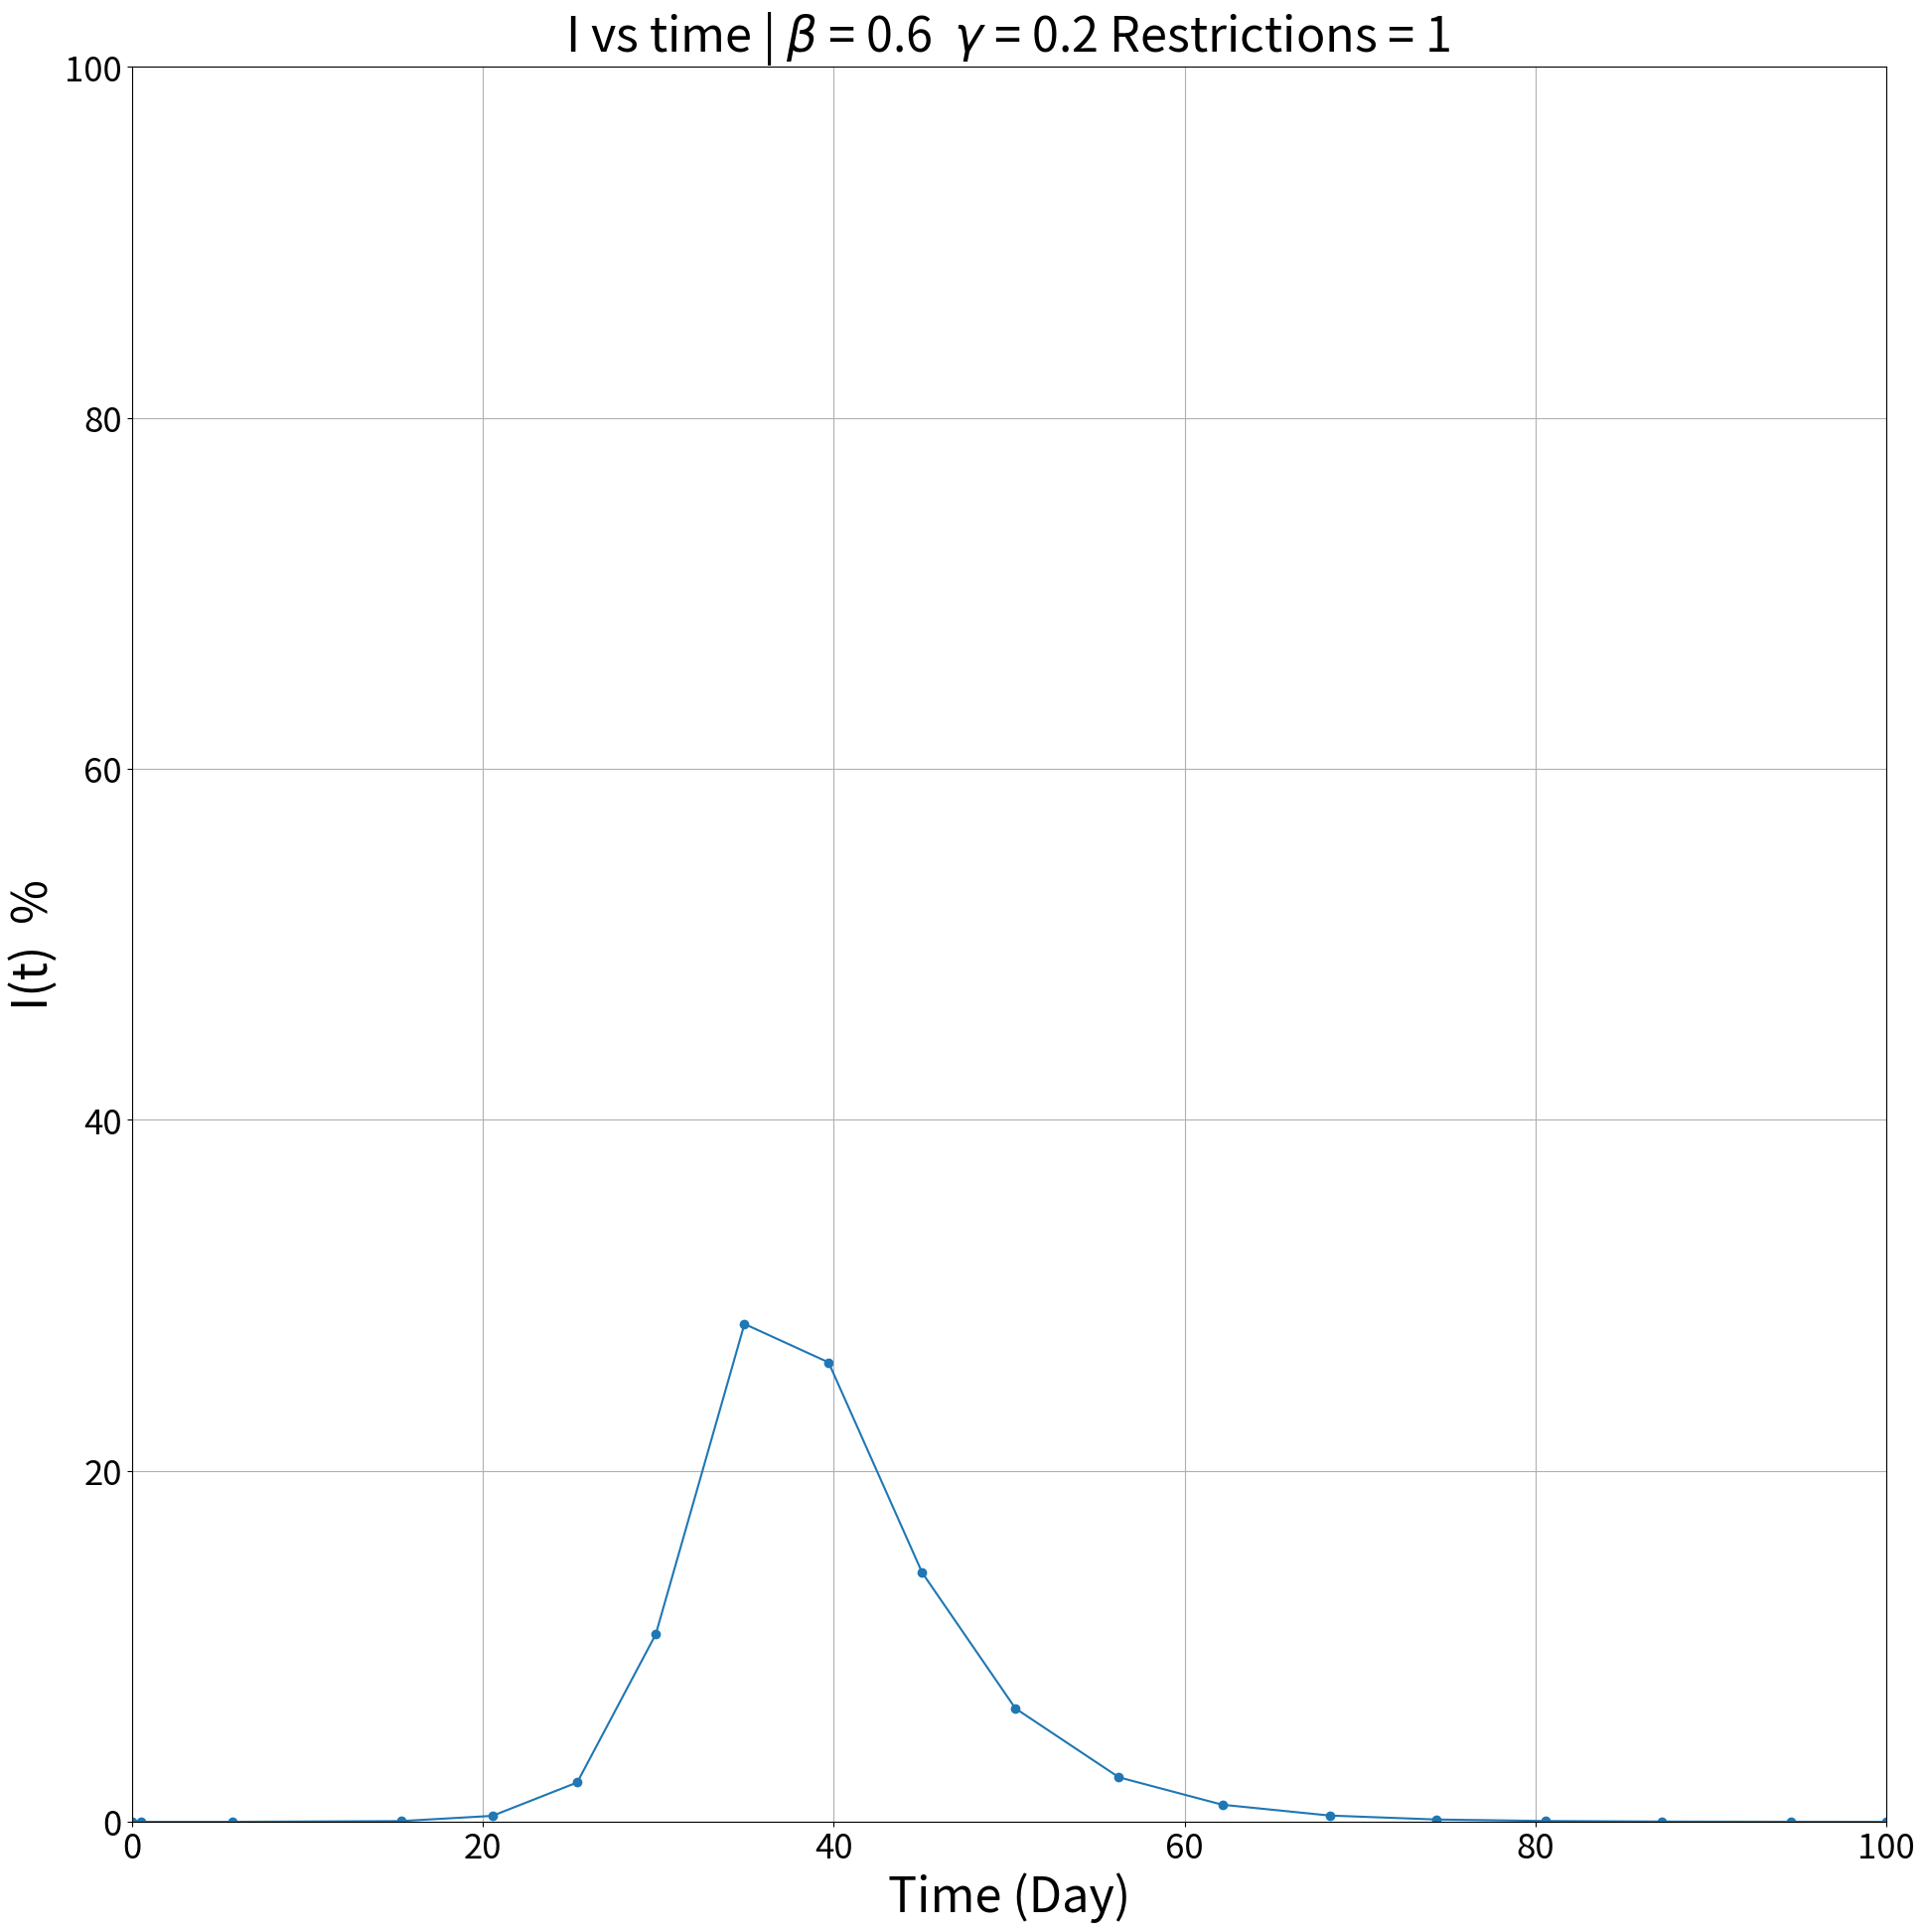

This figure's Python source:
# -*- coding: utf-8 -*-
"""
Created on Fri Aug 27 00:04:56 2021

@author: User
"""

import numpy as np
import matplotlib.pyplot as plt
from scipy.integrate import odeint
from scipy.integrate import solve_ivp
from scipy.signal import find_peaks

def Virus_Transmission(t,data):
    S = data[0]
    I = data[1]
    R = data[2]


    
    dSdt = -beta*C*S*I
    dIdt = beta*C*S*I - gamma*I
    dRdt = gamma*I

    return [dSdt,dIdt,dRdt]

beta = 0.6 #Transmission Rate
gamma  = 0.2 # Recovery Rate
C = 1 #Restrictions

#Inital Condition 
S0 = 1 - 1/1000000
I0 =1/1000000
R0 = 0
data0 = [S0,I0,R0]

#Time Interval
day= 100
step = 1
t = np.linspace(0,day,day*step)



#Integrate
dataresult = solve_ivp(Virus_Transmission,(0,day),data0)

#Plot
t = dataresult.t
dataresult = dataresult.y
fgs = 20

fig,ax = plt.subplots(1,1,figsize=(fgs,fgs))
fig.tight_layout(pad = 7)
ax.plot(t,dataresult[1,:]*100)
ax.scatter(t,dataresult[1,:]*100)

ax.set_title(r"I vs time | $\beta$ = {0}  $\gamma$ = {1} Restrictions = {2} ".format(beta,gamma,C),fontsize=35)
ax.set(xlim=(0, max(t)), ylim=(0,100))
ax.set_ylabel('I(t)  %',fontsize=35)
ax.tick_params(axis='both', labelsize=25 )
ax.set_xlabel('Time (Day)',fontsize=35)
ax.set_aspect(max(t)/100)
#ax.legend()
ax.grid()



